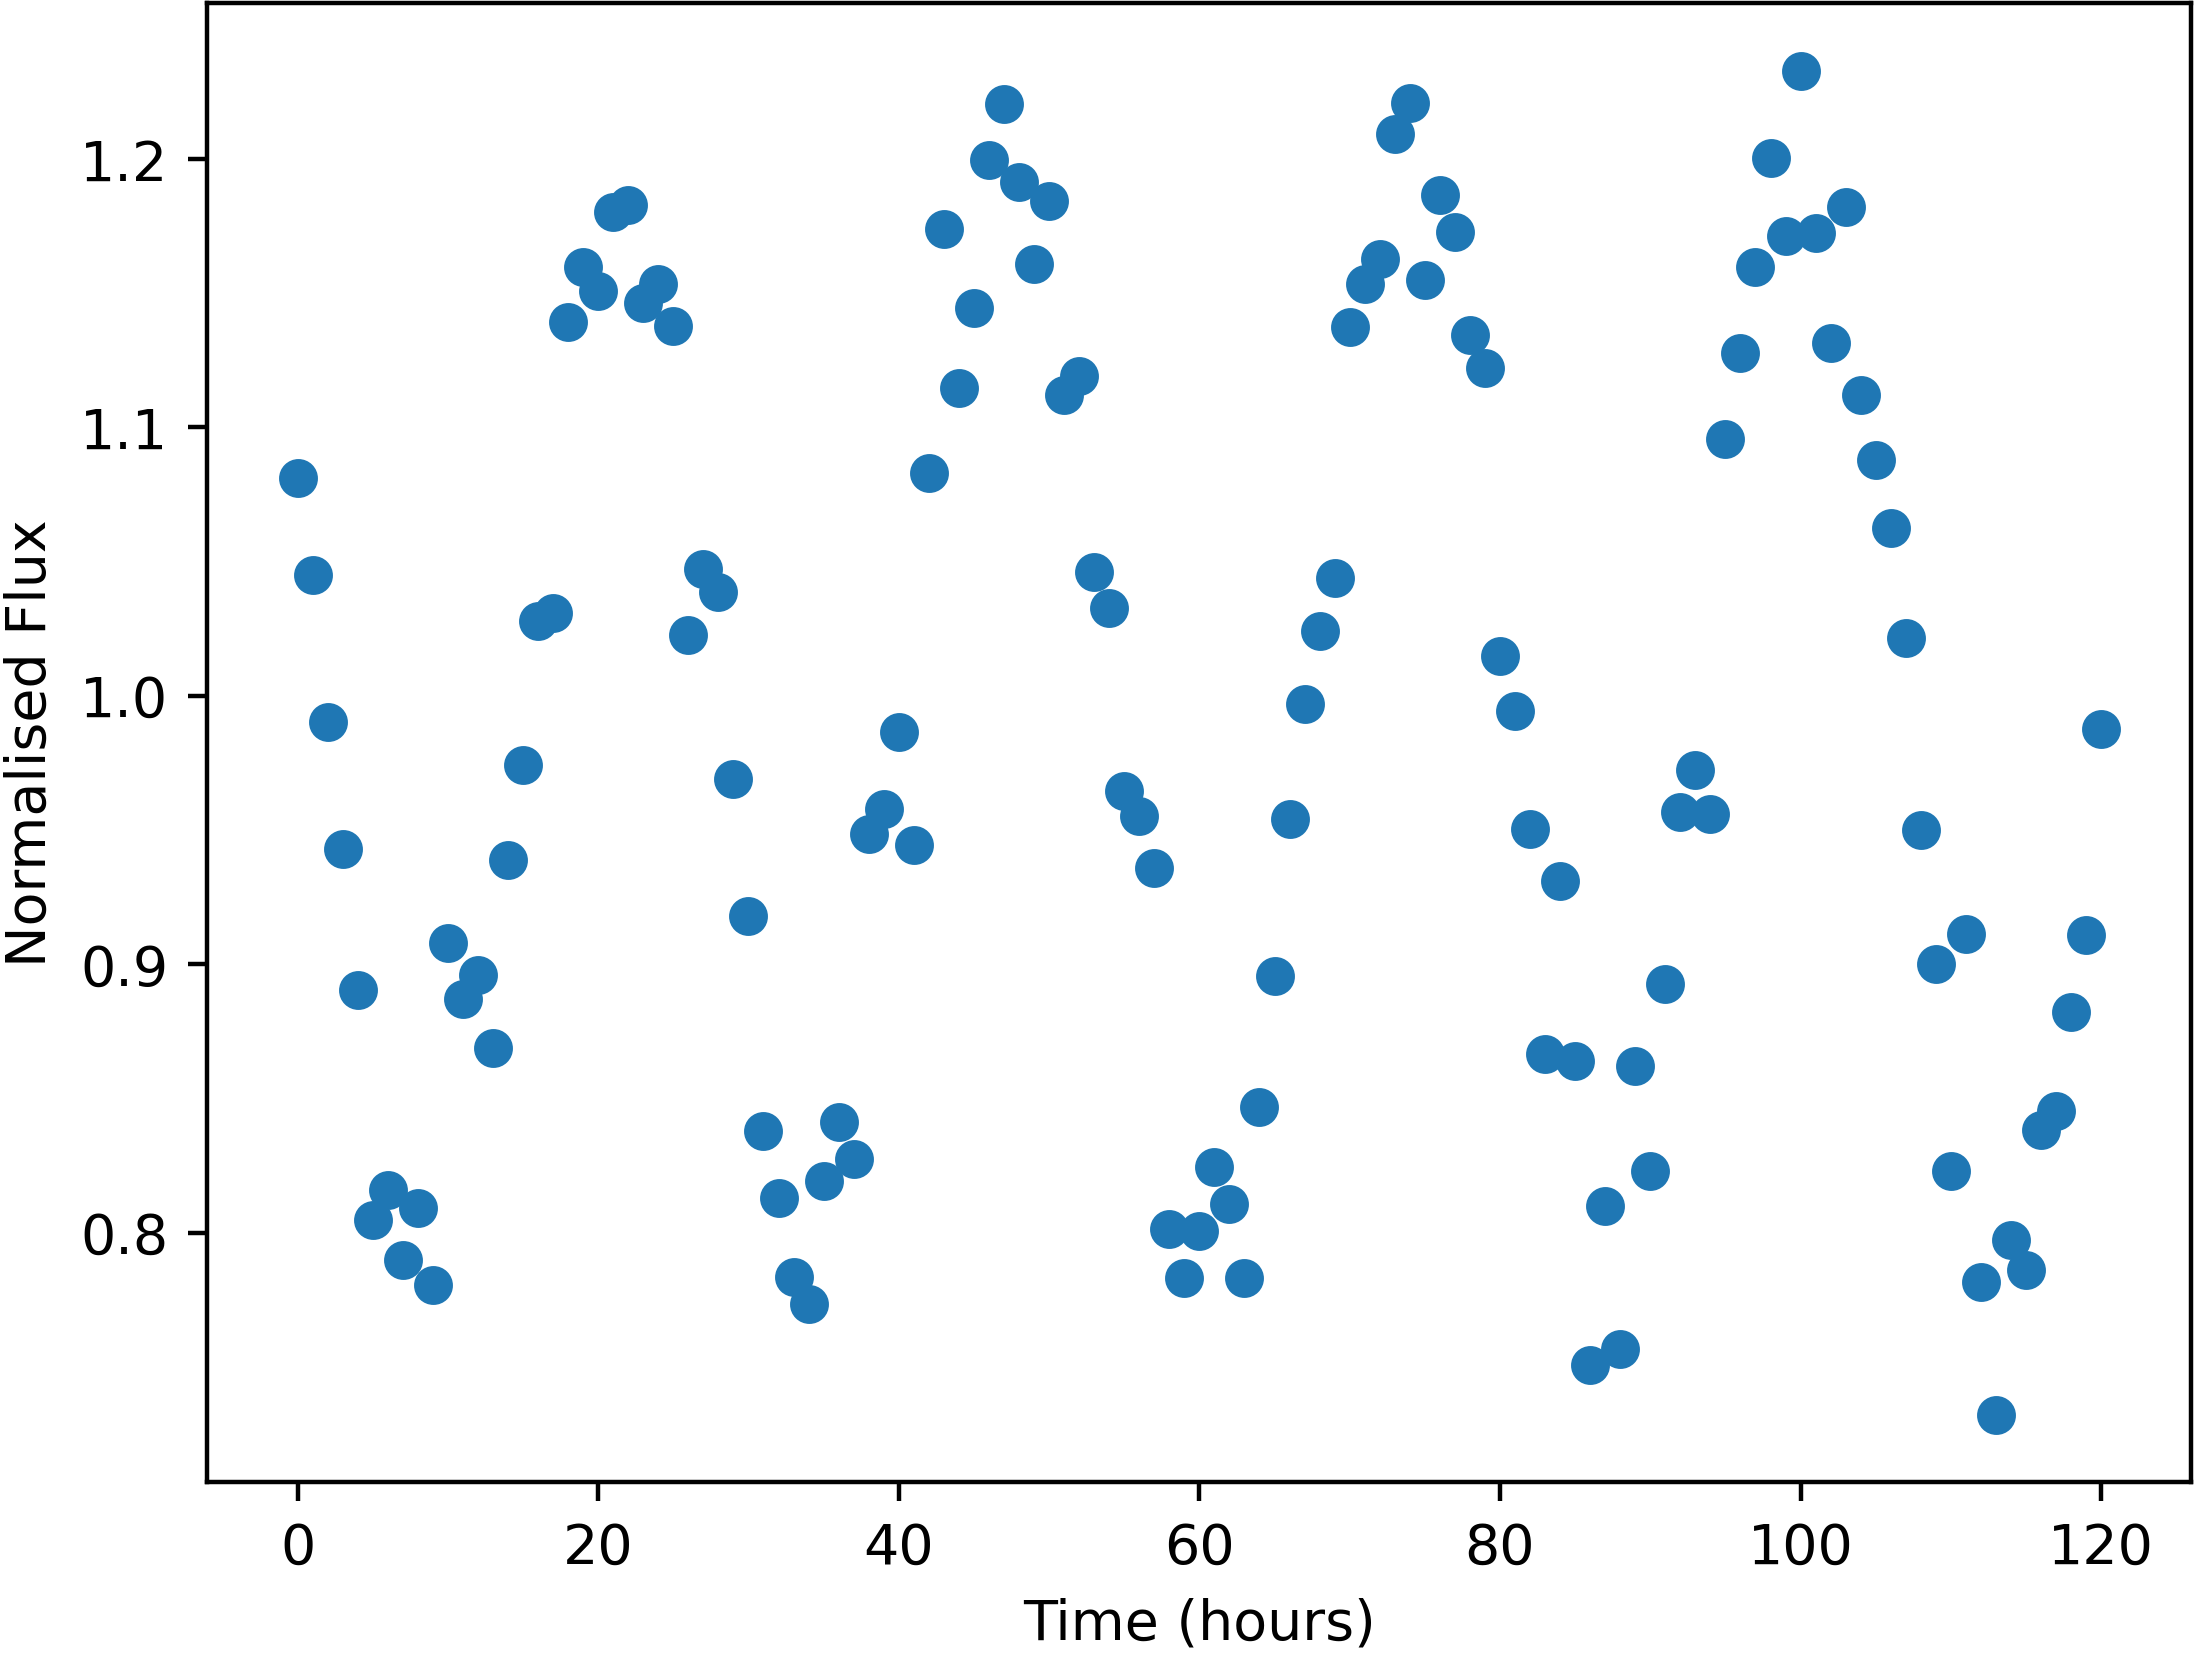

The table this chart was drawn from, first rows:
Time, NormalisedFlux
0.0, 1.081
1.0, 1.045
2.0, 0.99
3.0, 0.9429
4.0, 0.8902
5.0, 0.8046
6.0, 0.8159
7.0, 0.79
8.0, 0.8093
9.0, 0.7805
10.0, 0.9077
11.0, 0.8869
12.0, 0.896
13.0, 0.8689
14.0, 0.9387
15.0, 0.9742
16.0, 1.028
17.0, 1.031
18.0, 1.139
19.0, 1.16
20.0, 1.151
21.0, 1.18
22.0, 1.183
23.0, 1.146
24.0, 1.154
25.0, 1.138
26.0, 1.023
27.0, 1.047
28.0, 1.038
29.0, 0.9689
30.0, 0.9178
31.0, 0.838
32.0, 0.813
33.0, 0.7834
34.0, 0.7734
35.0, 0.8191
36.0, 0.8413
37.0, 0.8275
38.0, 0.9487
39.0, 0.9578
40.0, 0.9865
41.0, 0.9444
42.0, 1.083
43.0, 1.174
44.0, 1.115
45.0, 1.145
46.0, 1.199
47.0, 1.22
48.0, 1.192
49.0, 1.161
50.0, 1.184
51.0, 1.112
52.0, 1.119
53.0, 1.046
54.0, 1.033
55.0, 0.9644
56.0, 0.9551
57.0, 0.936
58.0, 0.8013
59.0, 0.783
... 61 more rows
